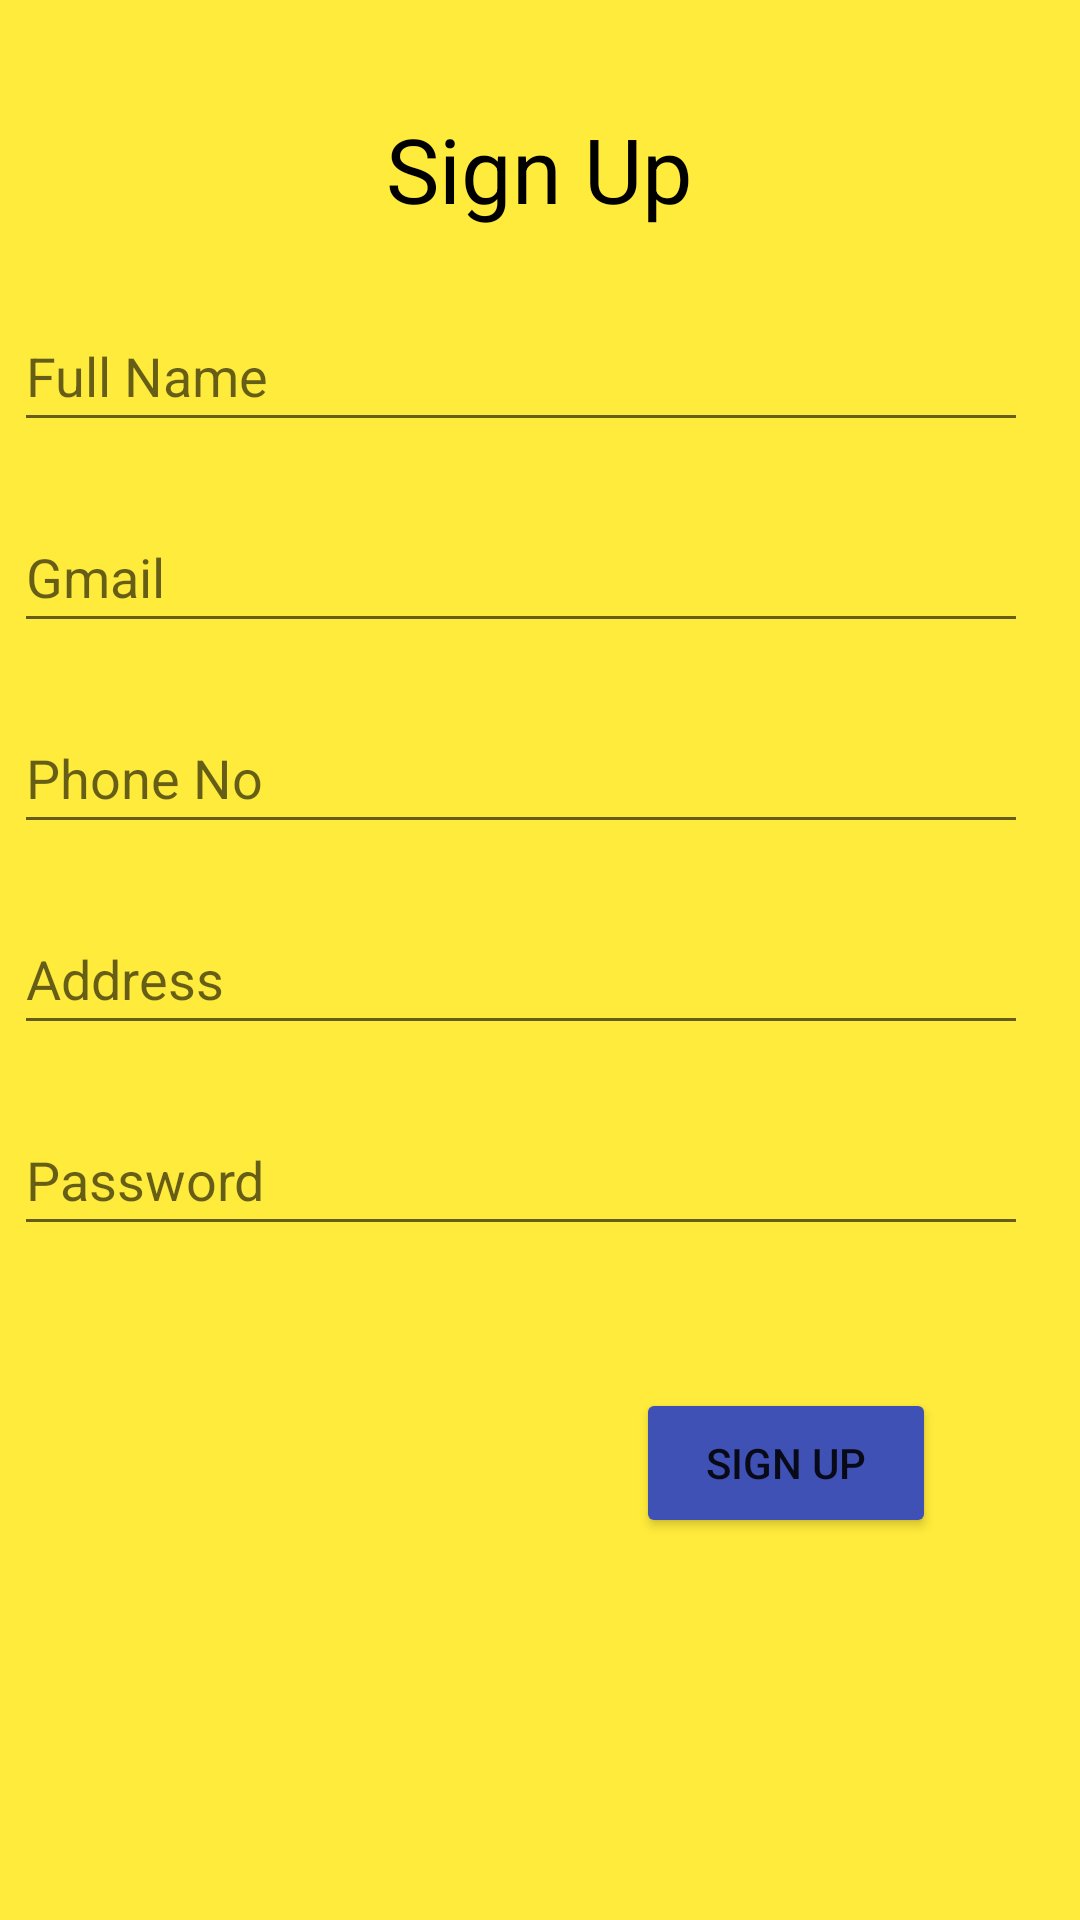

This screen was rendered from an Android layout file. Write that file and the resources it references.
<!-- AndroidManifest.xml: application theme Theme.SignupActivity -->
<!-- res/layout/activity_main.xml -->
<?xml version="1.0" encoding="utf-8"?>
<androidx.constraintlayout.widget.ConstraintLayout xmlns:android="http://schemas.android.com/apk/res/android"
    xmlns:app="http://schemas.android.com/apk/res-auto"
    xmlns:tools="http://schemas.android.com/tools"
    android:layout_width="match_parent"
    android:layout_height="match_parent"
    tools:context=".MainActivity"
    android:background="#FFEB3B">

    <TextView

        android:id="@+id/textView"
        android:layout_width="300dp"
        android:layout_height="wrap_content"
        android:layout_marginTop="36dp"
        android:text="Sign Up"
        android:textAlignment="center"
        android:textColor="@color/black"

        android:textSize="30dp"
        app:layout_constraintEnd_toEndOf="parent"
        app:layout_constraintHorizontal_bias="0.497"
        app:layout_constraintStart_toStartOf="parent"
        app:layout_constraintTop_toTopOf="parent" />

    <EditText
        android:id="@+id/username"
        android:layout_width="338dp"
        android:layout_height="47dp"
        android:layout_marginTop="24dp"
        android:hint="Full Name"
        android:ems="100"
        android:inputType="textPersonName"
        app:layout_constraintEnd_toEndOf="parent"
        app:layout_constraintHorizontal_bias="0.219"
        app:layout_constraintStart_toStartOf="parent"
        app:layout_constraintTop_toBottomOf="@+id/textView" />

    <EditText
        android:id="@+id/gmail"
        android:layout_width="338dp"
        android:layout_height="47dp"
        android:layout_marginTop="20dp"
        android:ems="100"
        android:hint="Gmail"
        android:inputType="textEmailAddress"
        app:layout_constraintEnd_toEndOf="parent"
        app:layout_constraintHorizontal_bias="0.219"
        app:layout_constraintStart_toStartOf="parent"
        app:layout_constraintTop_toBottomOf="@+id/username" />

    <EditText
        android:id="@+id/phone"
        android:layout_width="338dp"
        android:layout_height="47dp"
        android:hint="Phone No"
        android:inputType="number"
        android:layout_marginTop="20dp"
        app:layout_constraintEnd_toEndOf="parent"
        app:layout_constraintHorizontal_bias="0.219"
        app:layout_constraintStart_toStartOf="parent"
        app:layout_constraintTop_toBottomOf="@+id/gmail" />
    <EditText
        android:id="@+id/address"
        android:layout_width="338dp"
        android:layout_height="47dp"
        android:hint="Address"
        android:inputType="textPersonName"
        android:layout_marginTop="20dp"
        app:layout_constraintEnd_toEndOf="parent"
        app:layout_constraintHorizontal_bias="0.219"
        app:layout_constraintStart_toStartOf="parent"
        app:layout_constraintTop_toBottomOf="@+id/phone" />

    <EditText
        android:id="@+id/pass"
        android:layout_width="338dp"
        android:layout_height="47dp"
        android:layout_marginTop="20dp"
        android:hint="Password"
        android:inputType="textPassword"
        app:layout_constraintEnd_toEndOf="parent"
        app:layout_constraintHorizontal_bias="0.219"
        app:layout_constraintStart_toStartOf="parent"
        app:layout_constraintTop_toBottomOf="@+id/address" />

    <Button
        android:id="@+id/signup"
        android:layout_width="100dp"
        android:layout_height="50dp"
        android:layout_marginTop="36dp"
        android:text="Sign Up"
        android:backgroundTint="#3F51B5"
        app:layout_constraintBottom_toBottomOf="parent"
        app:layout_constraintEnd_toEndOf="parent"
        app:layout_constraintHorizontal_bias="0.816"
        app:layout_constraintStart_toStartOf="parent"
        app:layout_constraintTop_toBottomOf="@+id/pass"
        app:layout_constraintVertical_bias="0.082" />


</androidx.constraintlayout.widget.ConstraintLayout>
<!-- resources referenced by this layout -->
<resources>
  <style name="Theme.SignupActivity" parent="Theme.MaterialComponents.DayNight.DarkActionBar">
          
          <item name="colorPrimary">@color/purple_500</item>
          <item name="colorPrimaryVariant">@color/purple_700</item>
          <item name="colorOnPrimary">@color/white</item>
          
          <item name="colorSecondary">@color/teal_200</item>
          <item name="colorSecondaryVariant">@color/teal_700</item>
          <item name="colorOnSecondary">@color/black</item>
          
          <item name="android:statusBarColor" tools:targetApi="l">?attr/colorPrimaryVariant</item>
          
      </style>
  <!-- not gathered from this repository: default colours our renderer supplied (Android Studio template values) -->
  <color name="purple_500">#FF6200EE</color>
  <color name="purple_700">#FF3700B3</color>
  <color name="teal_200">#FF03DAC5</color>
  <color name="teal_700">#FF018786</color>
  <color name="black">#FF000000</color>
  <color name="white">#FFFFFFFF</color>
</resources>
